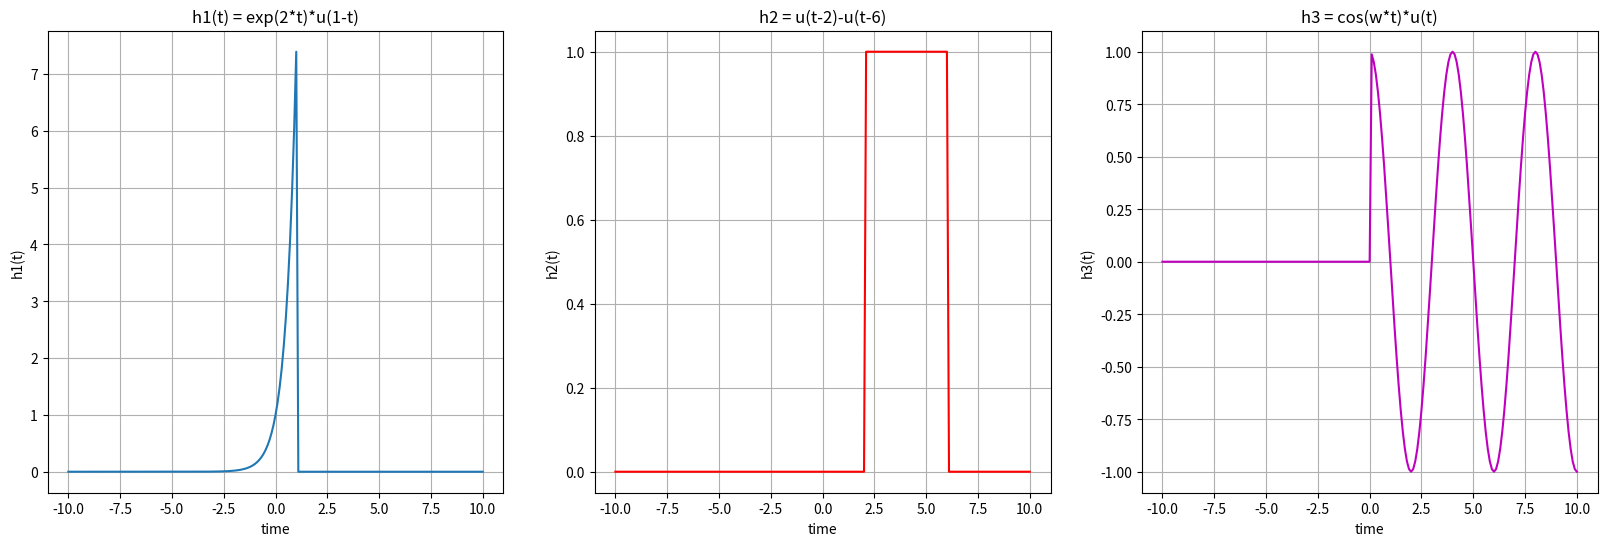
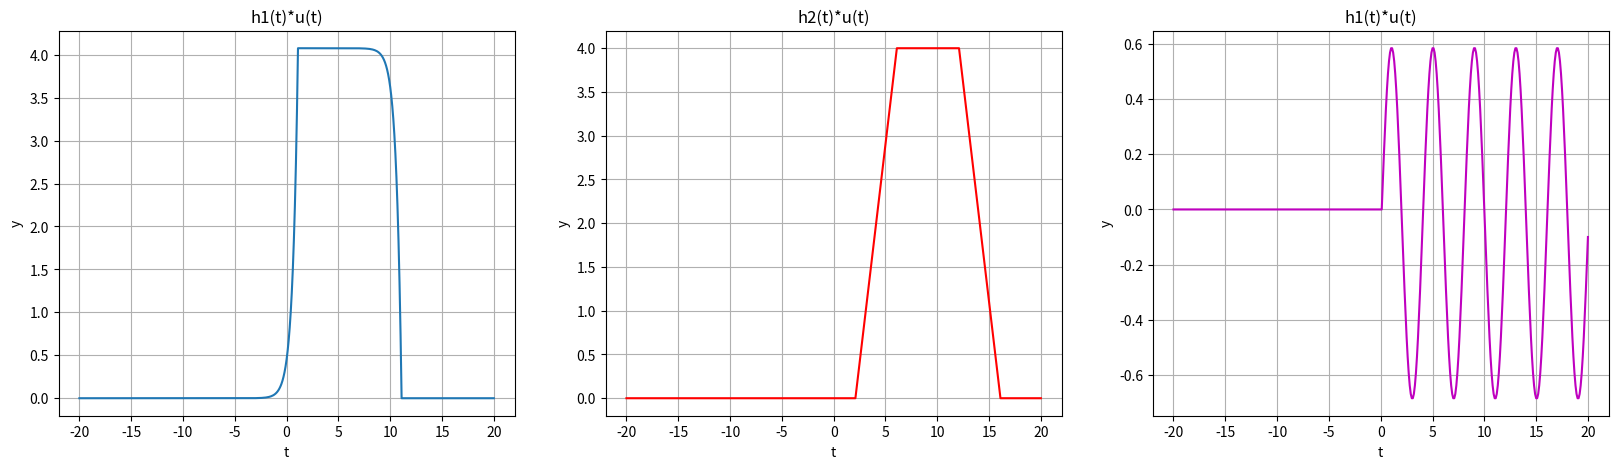
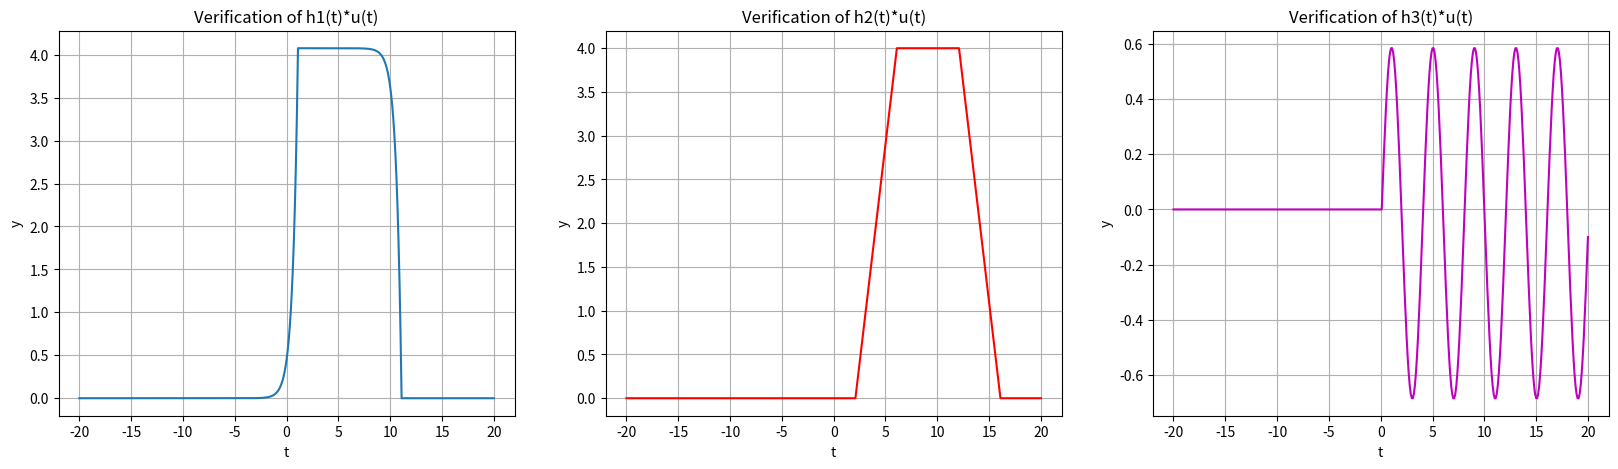
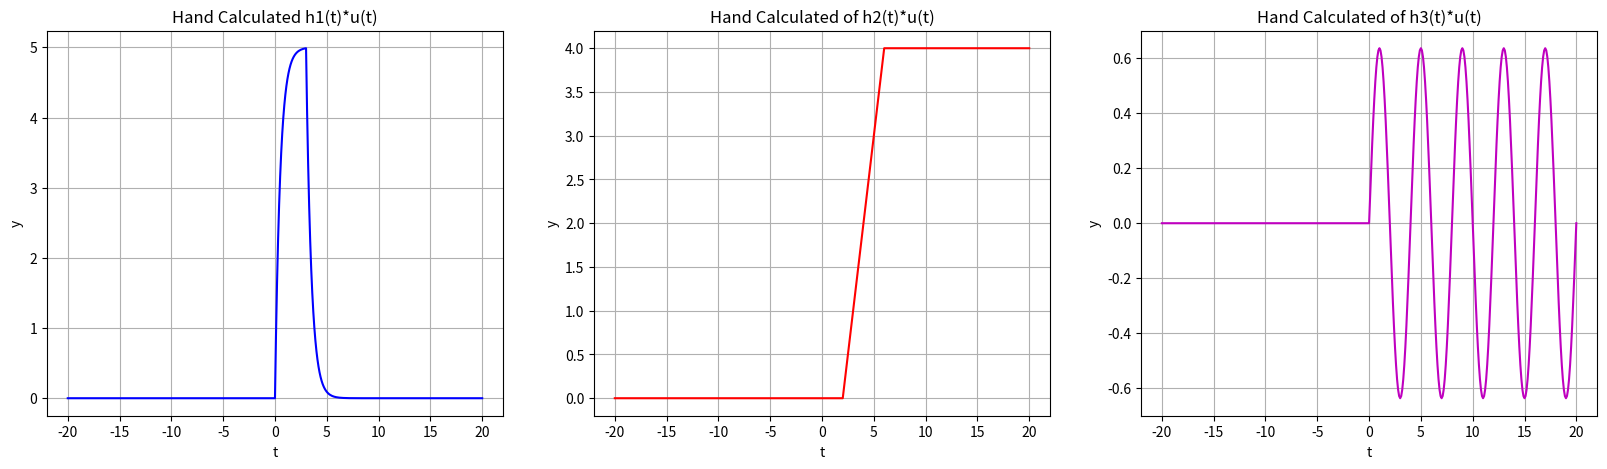

The script that saved these images, in order:
# ###############################################################
#                                                               #
# [redacted]
# [redacted]
# Lab 4                                                         #
# 2//2022                                                      #
#                                                               #        
#                                                               #
#################################################################

#Initial code from previous lab with ramp and step functions as well as import scipy and math

import math
import numpy as np
import matplotlib.pyplot as plt
import scipy.signal as sig


#Step Function

def step(t):
    y = np.zeros(t.shape)
    
    for i in range(len(t)):
        if t[i] < 0:
            y[i] = 0
        else:
            y[i] = 1
    return y

def u(t):
    if t < 0:
        return 0
    if t >= 0:
        return 1
# Ramp funtion
def r(t):
    y = np.zeros(t.shape) #t.shape of whatever is inputted in
    for i in range(len(t)): # run the loop once for each index of t 
        if t[i] >= 0: 
            y[i] = t[i] 
        else:
            y[i] = 0
    return 
    
f = 0.25
w = f*2*np.pi
 
def h1(t): 
    a = np.zeros((len(t), 1))
    for i in range(len(t)):
        a[i] = np.exp(2*t[i])*u(1-t[i])
    return a

def h2(t): 
    b = np.zeros((len(t), 1))
    for i in range(len(t)):
        b[i] = u(t[i]-2)-u(t[i]-6)
    return b

def h3(t): 
    f = 0.25
    w = f*2*np.pi
    c = np.zeros((len(t), 1))
    for i in range(len(t)):
        c[i] = math.cos(w*t[i])*u(t[i])
    return c

#Task 2 plot of the h(t) functions
steps = .1
t = np.arange(-10,10+steps,steps)

a = h1(t)
b = h2(t)
c = h3(t)

#Graphs for each h(t) function 
myFigSize = (20,6)
plt.figure(figsize=myFigSize)

plt.subplot(1,3,1)
plt.plot(t,a)
plt.grid(True)
plt.xlabel('time')
plt.ylabel('h1(t)')
plt.title('h1(t) = exp(2*t)*u(1-t)')

plt.subplot(1,3,2)
plt.plot(t,b,'r')
plt.grid(True)
plt.xlabel('time')
plt.ylabel('h2(t)')
plt.title('h2 = u(t-2)-u(t-6)')

plt.subplot(1,3,3)
plt.plot(t,c, 'm')
plt.grid(True)
plt.xlabel('time')
plt.ylabel('h3(t)')
plt.title('h3 = cos(w*t)*u(t)')
plt.show()


def convolve(f,h):
    len_f = np.size(f) #size of forcing function
    len_h = np.size(h) #size of impulse response
    
    sum = np.zeros(len_f+len_h - 1) #since functions share a commmon start (assuming at 0) the total length is 1 less than the sum
    
    for i in np.arange(len_f):         #at given time in forcing function
        for j in np.arange(len_h):     #at same time in impulse function
            sum[i+j] = sum[i+j] + f[i]*h[j]   #the total sum of previous time with the current time
    return sum

#unit step to array
def array_u(t):
    y = np.zeros((len(t), 1))
    for i in range(len(t)):
        y[i] = u(t[i])
    return y

### Part 2 ###
### Task 1 ### 
#convolution of step with user defined function
steps = .1
t = np.arange(-10,10+steps,steps)
NN = len(t)
tExtended = np.arange(-20, 2*t[NN-1]+steps, steps)

a = h1(t)
b = h2(t)
c = h3(t)
h = array_u(t)

conv_1 = convolve(a,h)
conv_2= convolve(b,h)
conv_3= convolve(c,h)

myFigSize = (20,5)
plt.figure(figsize=myFigSize)

plt.subplot(1,3,1)
plt.plot(tExtended,conv_1*steps)
plt.grid(True)
plt.xlabel('t')
plt.ylabel('y')
plt.title('h1(t)*u(t)')

plt.subplot(1,3,2)
plt.plot(tExtended,conv_2*steps,'r')
plt.grid(True)
plt.xlabel('t')
plt.ylabel('y')
plt.title('h2(t)*u(t)')

plt.subplot(1,3,3)
plt.plot(tExtended,conv_3*steps, 'm')
plt.grid(True)
plt.xlabel('t')
plt.ylabel('y')
plt.title('h1(t)*u(t)')
plt.show()

#verification of user defined convolve

verify1 = sig.convolve(a,h)
verify2 = sig.convolve(b,h)
verify3 = sig.convolve(c,h)

myFigSize = (20,5)
plt.figure(figsize=myFigSize)

plt.subplot(1,3,1)
plt.plot(tExtended,verify1*steps)
plt.grid(True)
plt.xlabel('t')
plt.ylabel('y')
plt.title('Verification of h1(t)*u(t)')

plt.subplot(1,3,2)
plt.plot(tExtended,verify2*steps,'r')
plt.grid(True)
plt.xlabel('t')
plt.ylabel('y')
plt.title('Verification of h2(t)*u(t)')

plt.subplot(1,3,3)
plt.plot(tExtended,verify3*steps, 'm')
plt.grid(True)
plt.xlabel('t')
plt.ylabel('y')
plt.title('Verification of h3(t)*u(t)')
plt.show()


#hand calculated convolution.
handconv1 = (.5*(1-np.exp(-2*tExtended))*step(tExtended)) - (.5*(1-np.exp(-2*(tExtended-3)))*step(tExtended-3))
handconv2 = (tExtended-2)*step(tExtended-2)-(tExtended-6)*step(tExtended-6)
handconv3 = (np.sin(w*tExtended)/w)*step(tExtended)
                                                                                             
myFigSize = (20,5)
plt.figure(figsize=myFigSize)
                                                                                                                                                                                       
plt.subplot(1,3,1)
plt.plot(tExtended,handconv1/steps,'b')
plt.grid(True)
plt.xlabel('t')
plt.ylabel('y')
plt.title('Hand Calculated h1(t)*u(t)')

plt.subplot(1,3,2)
plt.plot(tExtended,handconv2,'r')
plt.grid(True)
plt.xlabel('t')
plt.ylabel('y')
plt.title('Hand Calculated of h2(t)*u(t)')

plt.subplot(1,3,3)
plt.plot(tExtended,handconv3, 'm')
plt.grid(True)
plt.xlabel('t')
plt.ylabel('y')
plt.title('Hand Calculated of h3(t)*u(t)')
plt.show()                                                                                             
                                                                                             
                                                                                             
                                                                                             
                                                                                             
                                                                                             
                                                                            